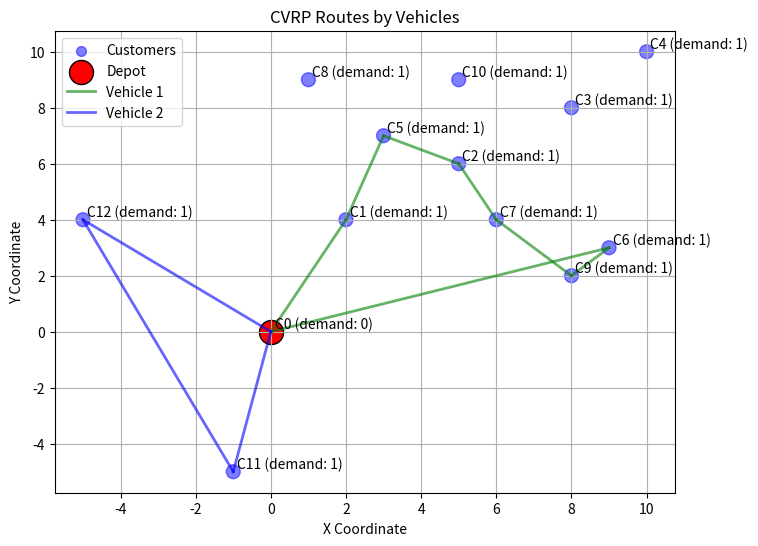

Write the Python code that produced this figure.
import numpy as np
import matplotlib.pyplot as plt
import random
import math

def calculate_distance_matrix(customers):
    n = len(customers)
    dist_matrix = np.zeros((n, n))
    for i in range(n):
        for j in range(n):
            dist_matrix[i][j] = np.sqrt((customers[i][0] - customers[j][0])**2 + (customers[i][1] - customers[j][1])**2)
    return dist_matrix

def greedy_cvrp_solver_multiple_vehicles(customers, vehicle_capacity, demands, dist_matrix, num_vehicles, max_distance, depot=0):
    num_customers = len(customers)
    visited = [False] * num_customers  # Keep track of visited customers
    vehicle_routes = []  # Store routes for each vehicle

    for vehicle_num in range(num_vehicles):
        vehicle_load = 0
        vehicle_distance = 0
        route = [depot]
        current = depot

        while True:
            next_customer = None
            min_dist = float('inf')

            # Find the closest unvisited customer that fits in the vehicle's remaining capacity and respects the max distance constraint
            for i in range(1, num_customers):  # Skip depot (i=0)
                if not visited[i] and demands[i] + vehicle_load <= vehicle_capacity:
                    dist_to_next = dist_matrix[current][i]
                    dist_to_depot = dist_matrix[i][depot]
                    # Check if adding this customer would exceed the max distance constraint
                    if vehicle_distance + dist_to_next + dist_to_depot <= max_distance and dist_to_next < min_dist:
                        min_dist = dist_to_next
                        next_customer = i

            if next_customer is None:  # If no valid next customer, return to depot
                break

            # Add the customer to the route
            route.append(next_customer)
            visited[next_customer] = True
            vehicle_load += demands[next_customer]
            vehicle_distance += min_dist
            current = next_customer

        # Return to depot and finish the route
        vehicle_distance += dist_matrix[current][depot]  # Add return to depot distance
        route.append(depot)
        vehicle_routes.append(route)

        # If all customers have been visited, stop assigning vehicles
        if all(visited[1:]):  # All non-depot customers visited
            break

    return vehicle_routes

def is_feasible(routes, dist_matrix, max_distance, time_windows, service_time):
    """
    Check if the routes are feasible with respect to max travel distance and time windows.
    """
    for route_idx, route in enumerate(routes):
        vehicle_distance = 0
        current_time = 0
        current = route[0]  # Start at depot
        
        for i in range(1, len(route) - 1):
            next_customer = route[i]
            dist = dist_matrix[current][next_customer]
            vehicle_distance += dist

            # Debugging: print the vehicle's distance at each step
            print(f"Route {route_idx + 1}, Step {i}, Current Distance: {vehicle_distance}")

            # Check max travel distance constraint
            if vehicle_distance > max_distance:
                print(f"Route {route_idx + 1}: Distance exceeded max limit. Distance: {vehicle_distance}, Max Distance: {max_distance}")
                return False  # Infeasible if the vehicle exceeds the maximum allowed distance

            # Calculate arrival time and check time window constraints
            arrival_time = current_time + dist
            start_time, end_time = time_windows[next_customer]
            
            # Check if arrival time is within time window
            if arrival_time > end_time:
                print(f"Route {route_idx + 1}: Arrival time exceeded time window. Arrival: {arrival_time}, Window: {start_time}-{end_time}")
                return False
            if arrival_time < start_time:
                arrival_time = start_time  # Wait if early

            current_time = arrival_time + service_time  # Add service time
            current = next_customer

        # Add distance to return to depot
        vehicle_distance += dist_matrix[current][route[-1]]
        print(f"Route {route_idx + 1}, Returning to Depot, Total Distance: {vehicle_distance}")

        # Check max travel distance constraint again for return trip to depot
        if vehicle_distance > max_distance:
            print(f"Route {route_idx + 1}: Distance exceeded max limit on return to depot. Total Distance: {vehicle_distance}, Max Distance: {max_distance}")
            return False

    return True

def generate_neighbor(routes):
    """Generate a neighboring solution by swapping two customers between routes or within a single route."""
    new_routes = [route[:] for route in routes]  # Deep copy of routes

    if len(new_routes) < 2:
        # If there's only one route, perform a swap within the same route
        route = new_routes[0]
        if len(route) > 2:  # Ensure the route has enough customers to swap (excluding depot)
            idx1, idx2 = random.sample(range(1, len(route) - 1), 2)  # Exclude depot
            route[idx1], route[idx2] = route[idx2], route[idx1]
    else:
        # Swap customers between two different routes
        route1, route2 = random.sample(new_routes, 2)
        
        if len(route1) > 2 and len(route2) > 2:  # Ensure routes have customers to swap
            idx1, idx2 = random.randint(1, len(route1) - 2), random.randint(1, len(route2) - 2)
            # Swap the customers between routes
            route1[idx1], route2[idx2] = route2[idx2], route1[idx1]

    return new_routes

def simulated_annealing_cvrp(
    initial_routes, dist_matrix, max_distance, time_windows, service_time,
    initial_temp=1000, cooling_rate=0.95, min_temp=0.01, max_iterations=10000
):
    """Simulated Annealing algorithm for CVRP with multiple vehicles, max distance, and time windows."""
    current_solution = initial_routes
    current_cost = calculate_total_distance(current_solution, dist_matrix)
    best_solution = current_solution
    best_cost = current_cost

    temperature = initial_temp
    iterations = 0

    while temperature > min_temp and iterations < max_iterations:
        # Generate a neighboring solution
        neighbor_solution = generate_neighbor(current_solution)

        # Check if the neighbor solution is feasible
        if not is_feasible(neighbor_solution, dist_matrix, max_distance, time_windows, service_time):
            print(f"Iteration {iterations}: Neighbor solution is infeasible due to max distance or time windows.")
            iterations += 1
            continue  # Skip if the neighbor solution is not feasible

        neighbor_cost = calculate_total_distance(neighbor_solution, dist_matrix)

        # If the new solution is better, accept it
        if neighbor_cost < current_cost:
            current_solution = neighbor_solution
            current_cost = neighbor_cost

            # Update the best solution found so far
            if neighbor_cost < best_cost:
                best_solution = neighbor_solution
                best_cost = neighbor_cost
        else:
            # Accept worse solutions with some probability
            prob_accept = math.exp((current_cost - neighbor_cost) / temperature)
            if random.random() < prob_accept:
                current_solution = neighbor_solution
                current_cost = neighbor_cost

        # Cool down the temperature and increment iterations
        temperature *= cooling_rate
        iterations += 1

    return best_solution, best_cost


def calculate_total_distance(routes, dist_matrix):
    total_distance = 0
    for route in routes:
        for i in range(len(route) - 1):
            total_distance += dist_matrix[route[i]][route[i + 1]]
    return total_distance

# Add the information printing for each vehicle after Simulated Annealing
def print_vehicle_info(customers, dist_matrix, best_solution, vehicle_capacity, max_distance, time_windows, service_time):
    # Calculate and store vehicle information
    vehicle_info = []  # [(distance_traveled, customers_visited)]
    vehicle_arrival_info = []  # [[(customer_idx, arrival_time, (start_time, end_time)), ...], ...]

    for idx, route in enumerate(best_solution):
        vehicle_distance = 0
        customer_count = 0
        arrival_times = []  # Track arrival times for this vehicle
        current_time = 0
        current = route[0]

        for i in range(1, len(route) - 1):
            next_customer = route[i]
            dist = dist_matrix[current][next_customer]
            vehicle_distance += dist
            arrival_time = current_time + dist
            start_time, end_time = time_windows[next_customer]
            
            # Adjust the arrival time based on the time window (waiting if necessary)
            if arrival_time < start_time:
                arrival_time = start_time  # Vehicle waits if it arrives too early
            
            current_time = arrival_time + service_time  # Add service time
            arrival_times.append((next_customer, current_time, (start_time, end_time)))
            current = next_customer
            customer_count += 1
        
        # Add distance back to depot
        vehicle_distance += dist_matrix[current][route[-1]]
        
        # Store vehicle distance and customer count info
        vehicle_info.append((vehicle_distance, customer_count))
        vehicle_arrival_info.append(arrival_times)

    # Print the distance traveled and number of customers visited for each vehicle
    for idx, (distance, customer_count) in enumerate(vehicle_info):
        print(f"Vehicle {idx + 1}:")
        print(f" - Max Capacity: {vehicle_capacity}")
        print(f" - Max Travel Distance: {max_distance}")
        print(f" - Distance traveled: {distance:.2f} units")
        print(f" - Customers visited: {customer_count}")
        print(" - Arrival details:")
        
        # Retrieve the arrival info for this vehicle
        for customer_idx, arrival_time, (start_time, end_time) in vehicle_arrival_info[idx]:
            x, y = customers[customer_idx]
            print(f"   Customer at location ({x}, {y})")
            print(f"   - Arrival time: {arrival_time:.2f}")
            print(f"   - Time window: {start_time} to {end_time}")


def visualize_routes(customers, demands, routes, dist_matrix):
    customer_coords = np.array(customers)
    demands_array = np.array(demands)

    # Different colors for different vehicle routes
    colors = ['g', 'b', 'm', 'c', 'y']  # Add more colors as needed

    # Plotting the customers and depot
    plt.figure(figsize=(8, 6))
    plt.scatter(customer_coords[:, 0], customer_coords[:, 1], s=demands_array * 100, c='b', alpha=0.5, label='Customers')
    plt.scatter(customer_coords[0, 0], customer_coords[0, 1], s=300, c='r', label='Depot', edgecolor='black')

    # Adding labels for customers
    for i, txt in enumerate(demands):
        plt.annotate(f"C{i} (demand: {txt})", (customer_coords[i, 0] + 0.1, customer_coords[i, 1] + 0.1))

    # Plotting the routes for each vehicle
    for idx, route in enumerate(routes):
        color = colors[idx % len(colors)]  # Cycle through the color list
        for i in range(len(route) - 1):
            start = customer_coords[route[i]]
            end = customer_coords[route[i + 1]]
            plt.plot([start[0], end[0]], [start[1], end[1]], color=color, linewidth=2, alpha=0.6, label=f"Vehicle {idx + 1}" if i == 0 else "")

    # Set plot titles and labels
    plt.title("CVRP Routes by Vehicles")
    plt.xlabel("X Coordinate")
    plt.ylabel("Y Coordinate")
    plt.legend()
    plt.grid(True)

    # Show the plot
    plt.show()

# New set of customer locations (x, y coordinates), including the depot as customer 0
customers = [(0, 0), (2, 4), (5, 6), (8, 8), (10, 10), (3, 7), (9, 3), (6, 4), (1, 9), (8, 2), (5, 9), (-1, -5), (-5, 4)]
# New customer demands (0 for the depot)
# demands = [0, 4, 3, 7, 6, 2, 5, 3, 4, 2, 7, 2, 3]
demands = [0, 1, 1, 1, 1, 1, 1, 1, 1, 1, 1, 1, 1]

# Number of vehicles available
num_vehicles = 2
# Vehicle capacity: Sets capacity of all vehicles
vehicle_capacity = 10
# Define the new maximum travel distance
max_distance = 30

# Example time windows for each customer (start_time, end_time) and a service time
time_windows = [(0, 999)] + [(5, 15), (8, 18), (7, 16), (10, 20), (6, 13), (12, 18), (7, 15), (10, 19), (5, 12), (8, 16), (3, 4), (4, 15)]
service_time = 0.3  # Assume 1 unit of time for service at each customer



# Create distance matrix
dist_matrix = calculate_distance_matrix(customers)
print(dist_matrix)

# Initial greedy solution (use your current greedy solution to generate routes, with max distance check)
initial_routes = greedy_cvrp_solver_multiple_vehicles(customers, vehicle_capacity, demands, dist_matrix, num_vehicles, max_distance)

# Apply Simulated Annealing for CVRP with time windows and max distance
best_solution, best_cost = simulated_annealing_cvrp(
    initial_routes, dist_matrix, max_distance, time_windows, service_time
)

# Calculate total distance
total_distance = calculate_total_distance(best_solution, dist_matrix)
print("Total Travel Distance of all Vehicle:", total_distance)

print("Routes:", best_solution)

# Print vehicle information (including arrival times and route details)
print_vehicle_info(customers, dist_matrix, best_solution, vehicle_capacity, max_distance, time_windows, service_time)

# Visualize the best solution found
visualize_routes(customers, demands, best_solution, dist_matrix)

